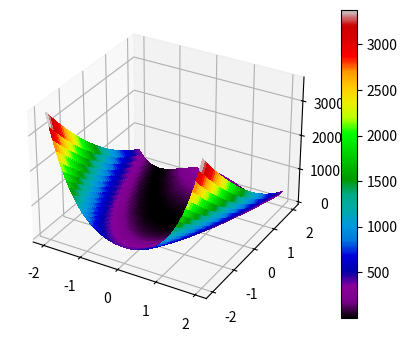

Write the Python code that produced this figure.
def rosenbrock(x, y, a=1, B=100):
      return (a-x)**2 + B*((y-x**2))**2

from scipy.optimize import rosen

print(rosenbrock(0.1, 0.2))
print(rosen([0.1, 0.2]))

%matplotlib inline
import matplotlib.pyplot as plt
import numpy as np
from matplotlib import cm
from matplotlib.ticker import LinearLocator, FormatStrFormatter
from mpl_toolkits.mplot3d import Axes3D
import math

def plot_2d(X, Y, Z):
    fig = plt.figure(figsize=(8, 6))
    cs = plt.contourf(X, Y, Z, cmap=cm.nipy_spectral)
    fig.colorbar(cs)
    plt.show()
    
def plot_3d(X, Y, Z):
    fig = plt.figure(figsize=(6, 4))
    ax = fig.add_subplot(projection='3d')
    surf = ax.plot_surface(X, Y, Z, cmap=cm.nipy_spectral,
                       linewidth=0, antialiased=False)
    fig.colorbar(surf)
    plt.show()

X = np.arange(-2, 2, 0.01)
Y = np.arange(-2, 2, 0.01)
X, Y = np.meshgrid(X, Y)
Z = rosenbrock(X, Y)
plot_3d(X, Y, Z)

# %load solutions/1_prs.py

def himmelblau(x, y):
    return (x**2 + y - 11)**2 + (x + y**2 - 7)**2

# %load solutions/2_ro.py

